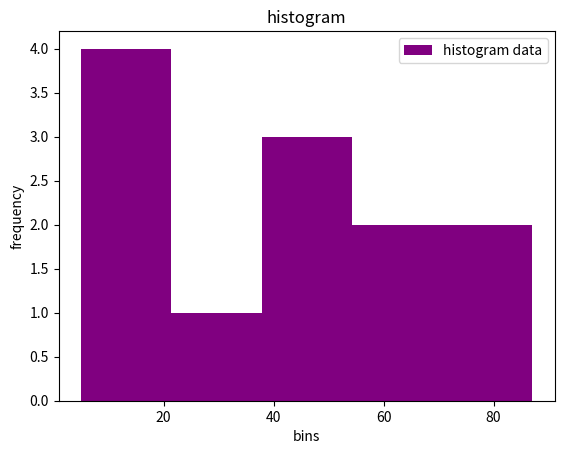

Write the Python code that produced this figure.
import matplotlib.pyplot as plt
data=[22,87,5,43,56,73,55,54,11,20,51,5]
plt.hist(data,bins=5,color='purple',label='histogram data')
plt.title('histogram')
plt.xlabel('bins')
plt.ylabel('frequency')
plt.legend()
plt.show()
